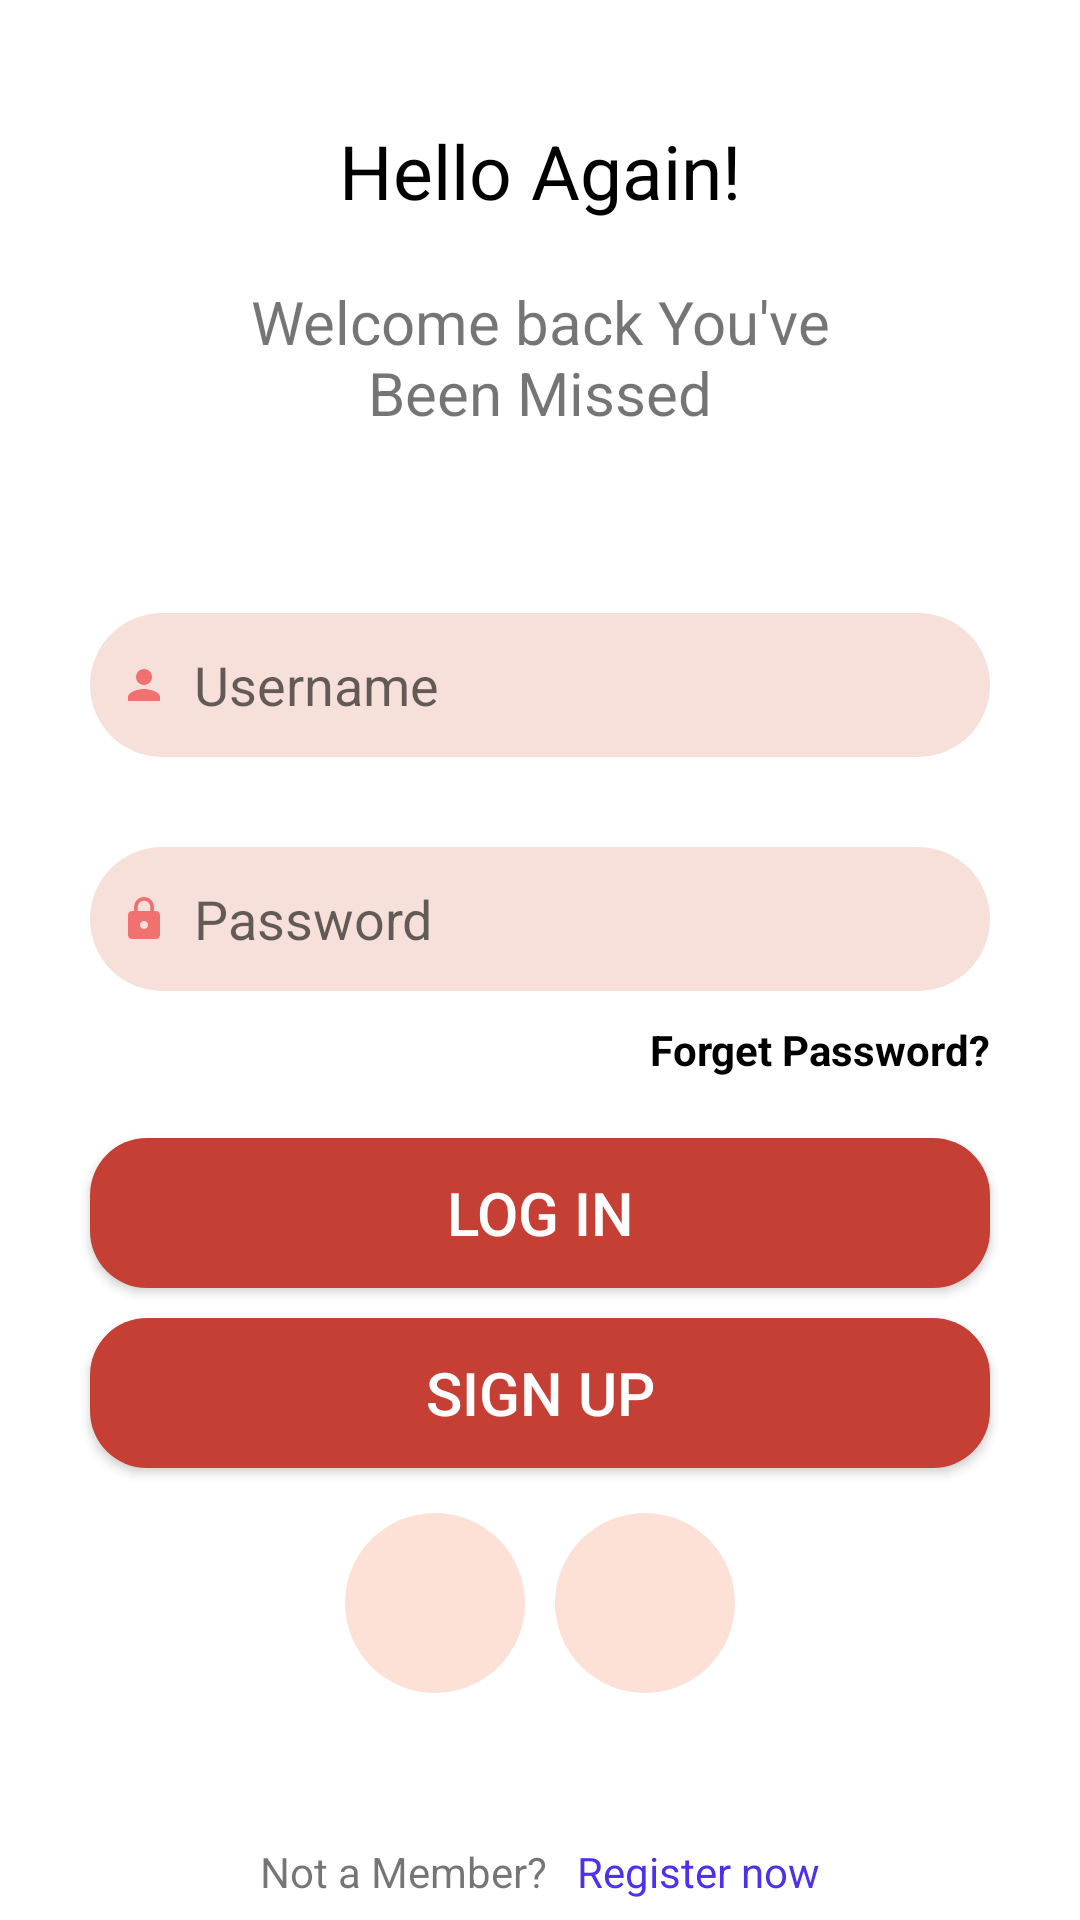

Here is an Android app screen rendered from its layout file. Give the layout XML and the strings, colors and styles it references.
<!-- AndroidManifest.xml: application theme Theme.MuhammadQuranAcademy -->
<!-- res/layout/activity_login.xml -->
<?xml version="1.0" encoding="utf-8"?>
<LinearLayout xmlns:android="http://schemas.android.com/apk/res/android"
    xmlns:app="http://schemas.android.com/apk/res-auto"
    xmlns:tools="http://schemas.android.com/tools"
    android:layout_width="match_parent"
    android:layout_height="match_parent"
    android:orientation="vertical"

    tools:context=".Activity_Login">

    <TextView
        android:layout_width="wrap_content"
        android:layout_height="wrap_content"
        android:text="Hello Again!"
        android:layout_gravity="center"
        android:layout_marginTop="40dp"
        android:layout_marginBottom="20dp"
        android:textColor="@color/black"
        android:textSize="25dp"/>

    <TextView
        android:layout_width="200dp"
        android:layout_height="wrap_content"
        android:layout_gravity="center"
        android:text="Welcome back You've Been Missed"
        android:textSize="20dp"
        android:layout_marginBottom="30dp"
        android:gravity="center"/>

    <EditText
        android:id="@+id/et_name"
        android:layout_width="match_parent"
        android:layout_height="wrap_content"
        android:layout_marginLeft="30dp"
        android:layout_marginTop="30dp"
        android:layout_marginRight="30dp"
        android:drawableLeft="@drawable/ic_baseline_person_24"
        android:background="@drawable/bg_edittext"
        android:hint="  Username"
        android:minHeight="48dp"
        android:padding="10dp"
        android:singleLine="true" />


    <EditText
        android:id="@+id/et_paswd"
        android:layout_width="match_parent"
        android:layout_height="wrap_content"
        android:layout_marginLeft="30dp"
        android:layout_marginTop="30dp"
        android:layout_marginRight="30dp"
        android:drawableLeft="@drawable/ic_baseline_lock_24"
        android:background="@drawable/bg_edittext"
        android:hint="  Password"
        android:inputType="textPassword"
        android:minHeight="48dp"
        android:paddingLeft="10dp"
        android:singleLine="true" />


    <TextView
        android:id="@+id/frgt_password"
        android:layout_marginTop="10dp"
        android:layout_width="wrap_content"
        android:layout_height="wrap_content"
        android:layout_gravity="right"
        android:layout_marginRight="30dp"
        android:text="Forget Password?"
        android:textColor="@color/black"
        android:textStyle="bold" />

    <androidx.appcompat.widget.AppCompatButton
        android:id="@+id/btn_logIn"
        android:layout_width="match_parent"
        android:layout_height="50dp"
        android:layout_marginLeft="30dp"
        android:layout_marginTop="20dp"
        android:layout_marginRight="30dp"
        android:textSize="20dp"
        android:textColor="@color/white"
        android:background="@drawable/bg_btn_login"
        android:text="log in" />


    <androidx.appcompat.widget.AppCompatButton
        android:id="@+id/btn_signup"
        android:layout_width="match_parent"
        android:layout_height="50dp"
        android:layout_marginLeft="30dp"
        android:layout_marginTop="10dp"
        android:layout_marginRight="30dp"
        android:textColor="@color/white"
        android:textSize="20dp"
        android:background="@drawable/bg_btn_login"
        android:text="Sign Up" />


        <LinearLayout
        android:layout_width="wrap_content"
        android:layout_height="wrap_content"
        android:layout_gravity="center_horizontal"
        android:layout_marginTop="15dp">

            <RelativeLayout
                android:layout_width="60dp"
                android:layout_height="60dp"
                android:background="@drawable/bg_image1"
                android:gravity="center">

                <ImageView
                    android:layout_width="40dp"
                    android:layout_height="40dp"
                    android:layout_centerInParent="true"
                    android:src="@drawable/google_icon" />
            </RelativeLayout>

            <RelativeLayout
                android:layout_width="60dp"
                android:layout_height="60dp"
                android:layout_marginLeft="10dp"
                android:background="@drawable/bg_image1"
                android:gravity="center">


                <ImageView
                    android:layout_width="40dp"
                    android:layout_height="40dp"
                    android:src="@drawable/facebook_icone" />

            </RelativeLayout>






    </LinearLayout>



    <LinearLayout
        android:layout_width="wrap_content"
        android:layout_height="wrap_content"
        android:layout_gravity="center"
        android:layout_marginTop="50dp">

        <TextView
            android:id="@+id/id_lottie"
            android:layout_width="wrap_content"
            android:layout_height="wrap_content"
            android:layout_marginRight="5dp"
            android:text="Not a Member?" />

        <TextView
            android:id="@+id/sign_up"
            android:layout_width="wrap_content"
            android:layout_height="wrap_content"
            android:layout_marginLeft="5dp"
            android:text="Register now"
            android:textColor="#4D31EC"
             />

    </LinearLayout>

    <TextView
        android:layout_width="wrap_content"
        android:layout_height="wrap_content"
        android:layout_gravity="right"
        android:layout_marginRight="20dp"
        android:layout_marginTop="40dp"
        android:text="Skip" />

</LinearLayout>
<!-- resources referenced by this layout -->
<resources>
  <!-- drawable bg_btn_login (drawable-v24) -->
  <?xml version="1.0" encoding="utf-8"?>
  <shape android:shape="rectangle"  xmlns:android="http://schemas.android.com/apk/res/android">
  
      <corners android:radius="19dp"/>
      <solid android:color="#C53F34"/>
  
  </shape>
  <!-- drawable bg_edittext (drawable-v24) -->
  <?xml version="1.0" encoding="utf-8"?>
  <shape android:shape="rectangle" xmlns:android="http://schemas.android.com/apk/res/android">
  
      <corners android:radius="999dp"/>
      <solid android:color="#F6E0D9"/>
  
  </shape>
  <!-- drawable bg_image1 (drawable-v24) -->
  <?xml version="1.0" encoding="utf-8"?>
  <shape android:shape="rectangle" xmlns:android="http://schemas.android.com/apk/res/android">
      <corners android:radius="999dp"/>
      <solid android:color="#FDE0D6"/>
  
  </shape>
  <!-- drawable ic_baseline_lock_24 (drawable-v24) -->
  <vector android:height="16dp" android:tint="#F17171"
      android:viewportHeight="24" android:viewportWidth="24"
      android:width="16dp" xmlns:android="http://schemas.android.com/apk/res/android">
      <path android:fillColor="@android:color/white" android:pathData="M18,8h-1L17,6c0,-2.76 -2.24,-5 -5,-5S7,3.24 7,6v2L6,8c-1.1,0 -2,0.9 -2,2v10c0,1.1 0.9,2 2,2h12c1.1,0 2,-0.9 2,-2L20,10c0,-1.1 -0.9,-2 -2,-2zM12,17c-1.1,0 -2,-0.9 -2,-2s0.9,-2 2,-2 2,0.9 2,2 -0.9,2 -2,2zM15.1,8L8.9,8L8.9,6c0,-1.71 1.39,-3.1 3.1,-3.1 1.71,0 3.1,1.39 3.1,3.1v2z"/>
  </vector>
  <!-- drawable ic_baseline_person_24 (drawable-v24) -->
  <vector android:height="16dp" android:tint="#F17171"
      android:viewportHeight="24" android:viewportWidth="24"
      android:width="16dp" xmlns:android="http://schemas.android.com/apk/res/android">
      <path android:fillColor="@android:color/white" android:pathData="M12,12c2.21,0 4,-1.79 4,-4s-1.79,-4 -4,-4 -4,1.79 -4,4 1.79,4 4,4zM12,14c-2.67,0 -8,1.34 -8,4v2h16v-2c0,-2.66 -5.33,-4 -8,-4z"/>
  </vector>
  <style name="Theme.MuhammadQuranAcademy" parent="Theme.MaterialComponents.DayNight.DarkActionBar">
          
          <item name="colorPrimary">@color/purple_500</item>
          <item name="colorPrimaryVariant">@color/purple_700</item>
          <item name="colorOnPrimary">@color/white</item>
          
          <item name="colorSecondary">@color/teal_200</item>
          <item name="colorSecondaryVariant">@color/teal_700</item>
          <item name="colorOnSecondary">@color/black</item>
          
          <item name="android:statusBarColor" tools:targetApi="l">?attr/colorPrimaryVariant</item>
          
      </style>
  <!-- not gathered from this repository: default colours our renderer supplied (Android Studio template values) -->
  <color name="purple_500">#FF6200EE</color>
  <color name="purple_700">#FF3700B3</color>
  <color name="teal_200">#FF03DAC5</color>
  <color name="teal_700">#FF018786</color>
  <color name="black">#FF000000</color>
  <color name="white">#FFFFFFFF</color>
</resources>
